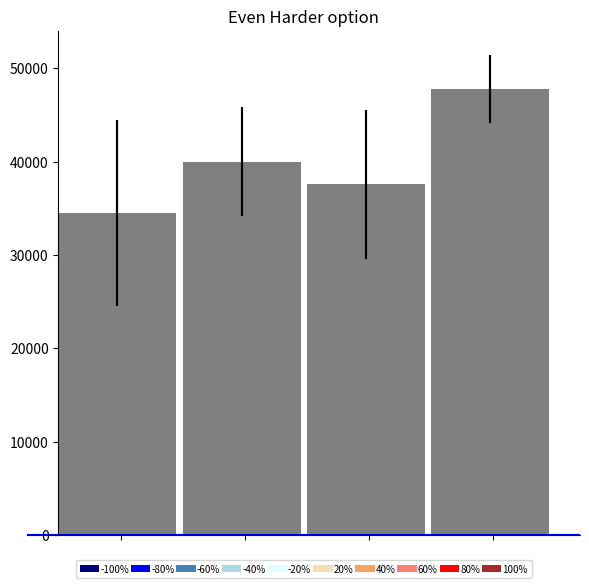

Source code (Python):
# A challenge that users face is that, for a given y-axis value (e.g. 42,000), 
# it is difficult to know which x-axis values are most likely to be representative, 
# because the confidence levels overlap and their distributions are different 
# (the lengths of the confidence interval bars are unequal). One of the solutions the authors propose 
# for this problem (Figure 2c) is to allow users to indicate the y-axis value of interest (e.g. 42,000) 
# and then draw a horizontal line and color bars based on this value. So bars might be colored red if 
# they are definitely above this value 
# (given the confidence interval), blue if they are definitely below this value, or white if they contain this value.
import pandas as pd
import numpy as np
import scipy.stats as st

np.random.seed(12345)

df = pd.DataFrame([np.random.normal(33500,150000,3650), 
                   np.random.normal(41000,90000,3650), 
                   np.random.normal(41000,120000,3650), 
                   np.random.normal(48000,55000,3650)], 
                  index=[1992,1993,1994,1995])


df['mean']=df.mean(axis=1)

df['std']=df.std(axis=1)

#this is approximate method for interval
df['sem']=df.sem(axis=1)   # 误差
df['i_min']=df['mean']-df['sem']*4
df['i_max']=df['mean']+df['sem']*4

df['yerr']=df['sem']*4 


import matplotlib.pyplot as plt
import matplotlib.ticker as ticker

cl_max_color='red'
cl_min_color='blue'
cl_neitral_color='grey'

class Cursor(object):
    _df=None
    _bl=None
    def __init__(self, ax, data_F, bars):
        self._df=data_F
        self._bl=bars
        self.ax = ax
        self.lx = ax.axhline(color='b')

    def mouse_move(self, event):
        if not event.inaxes:
            return
        x, y = event.xdata, event.ydata
        self.lx.set_ydata(y)
        for index, row in self._df.iterrows():
            if row['i_max']<y:
                self._bl[self._df.index.get_loc(index)].set_color(cl_min_color)
                continue
            if row['i_min']>y:
                self._bl[self._df.index.get_loc(index)].set_color(cl_max_color)
                continue
            
            self._bl[self._df.index.get_loc(index)].set_color(cl_neitral_color)
        plt.draw()

        
def plot_base(fix_x, fig_y, fig_title, c_alpha=0.5):
    ax=df['mean'].plot.bar(yerr=df['yerr'], 
        title =fig_title, figsize=(fix_x, fig_y), 
        legend=False, fontsize=10, alpha=c_alpha, width=0.95, 
        rot=0, position=0, style='-', color=cl_neitral_color)

    ax.spines['top'].set_visible(False)
    ax.spines['right'].set_visible(False)

    ax.spines['left'].set_position('zero')
    ax.spines['bottom'].set_position('zero')

    majors = [0.5,1.5,2.5, 3.5]
    ax.xaxis.set_major_locator(ticker.FixedLocator(majors))

    plt.tight_layout()
    
    return (ax, ax.get_children()[1:5])

ax, barlist=plot_base(5, 5, "Easiest option")

cursor = Cursor(ax, df, barlist)
plt.connect('motion_notify_event', cursor.mouse_move)






from matplotlib.patches import Rectangle
import matplotlib.pyplot as plt

from collections import OrderedDict


dct=OrderedDict( [('navy','-100%'), ('blue','-80%'), ('steelblue','-60%'), ('lightblue','-40%'), 
                ('lightcyan','-20%'), ('wheat','20%'), ('sandybrown','40%'), 
                ('salmon','60%'), ('red','80%'), ('brown','100%')] )

com_alpha=0.7

class CursorHard(Cursor):
    #_colors=list(dct.keys())
    _colors=list(reversed(dct.keys()))
    _num_bins=8
    def _get_color(self, d_series, val):
        s=d_series[['i_min', 'i_max']]
        s['val']=val
        s=pd.cut(s, bins=self._num_bins, labels=list(range(self._num_bins)), include_lowest=False, right=True)
        return self._colors[s['val']+1]

    def mouse_move(self, event):
        if not event.inaxes:
            return
        x, y = event.xdata, event.ydata
        self.lx.set_ydata(y)
        for index, row in self._df.iterrows():
            if row['i_max']<y:
                self._bl[self._df.index.get_loc(index)].set_color(self._colors[-1])
                continue
            if row['i_min']>y:
                self._bl[self._df.index.get_loc(index)].set_color(self._colors[0])
                continue
            
            self._bl[self._df.index.get_loc(index)].set_color(self._get_color(row, y))
        plt.draw()

ax1, barlist1=plot_base(6, 6, 'Even Harder option', c_alpha=1) 

bars_leg=[]

for k, v in dct.items():
    p=Rectangle((0, 0), 1, 1, fc=k, label=v)
    bars_leg.append(p)

plt.legend(loc='upper center', bbox_to_anchor=(0.5, -0.04), 
           handles=bars_leg, ncol=len(bars_leg), columnspacing=0.2, handletextpad=0.1, fontsize=7)

plt.tight_layout()
plt.show()

hcursor = CursorHard(ax1, df, barlist1)
plt.connect('motion_notify_event', hcursor.mouse_move)